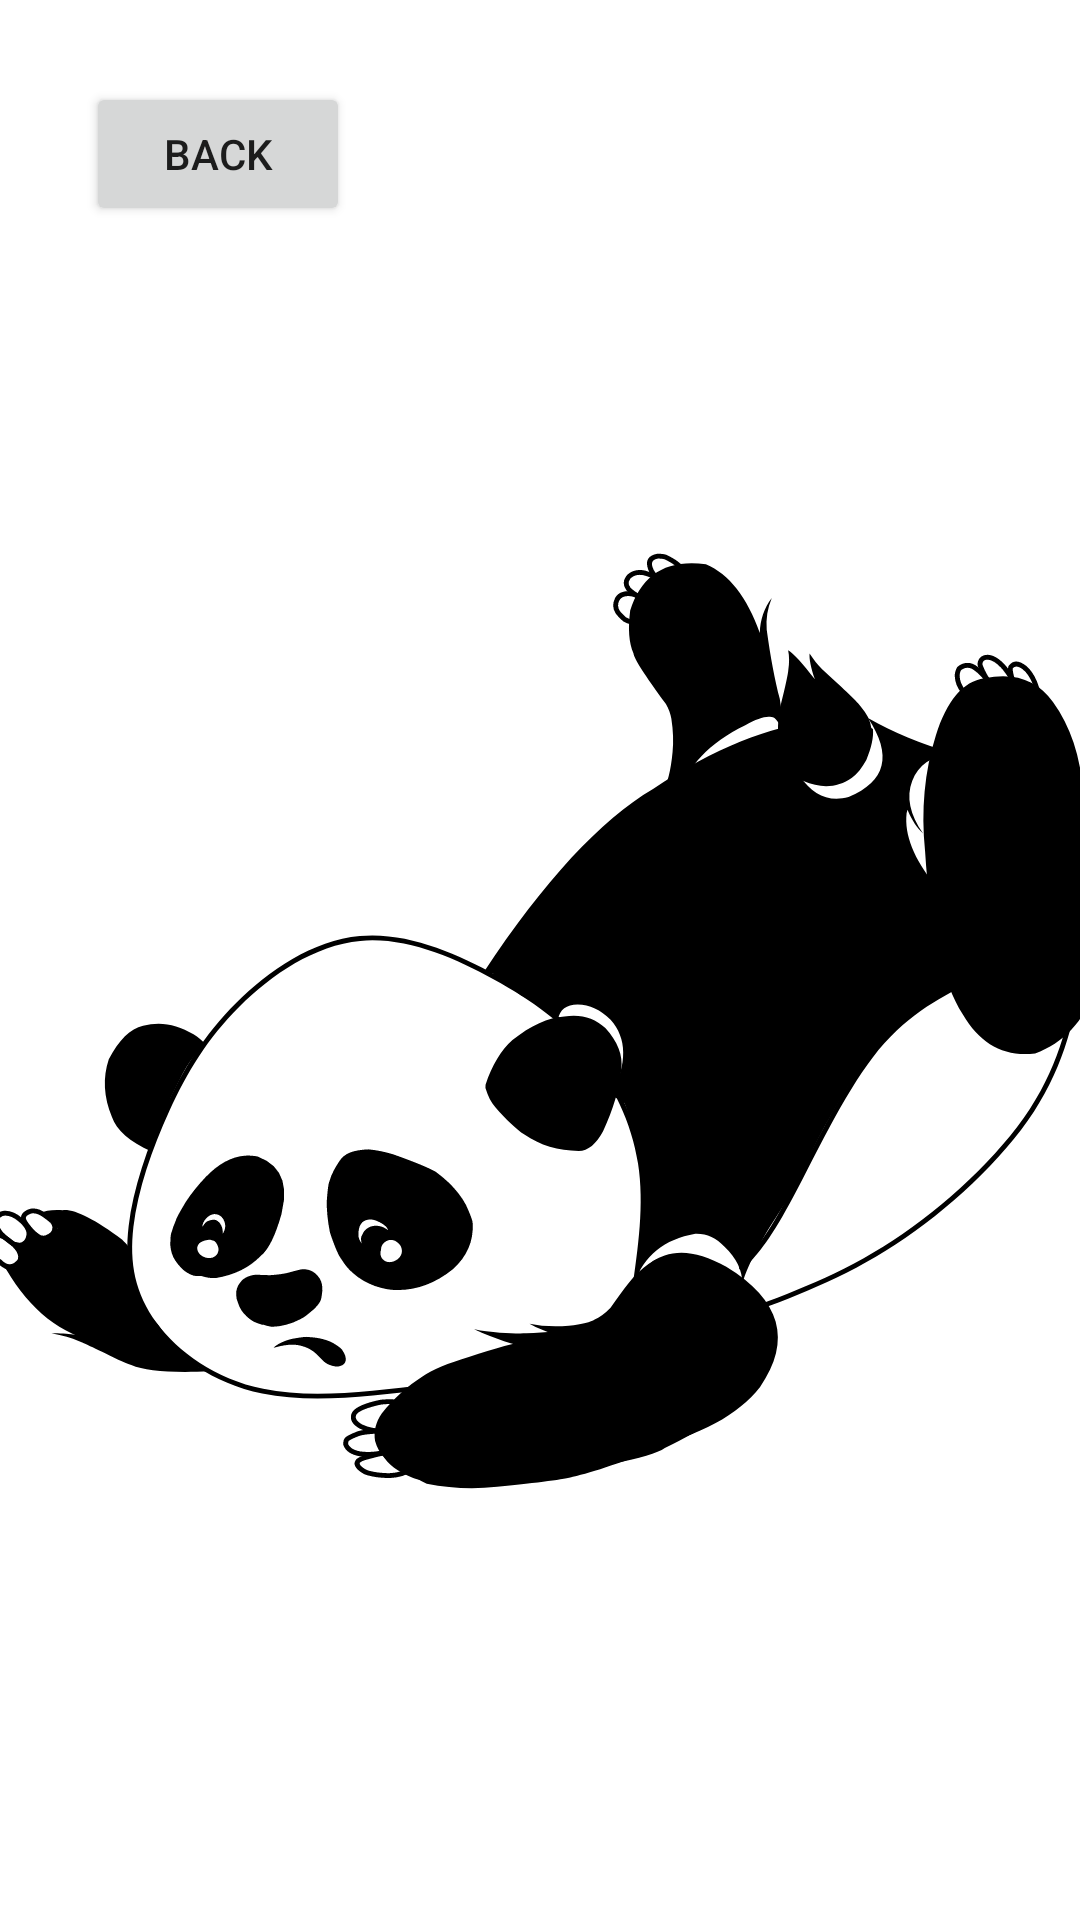

The Android layout XML behind this screen, and the referenced resources:
<!-- AndroidManifest.xml: application theme Theme.MADCourseFirstApp -->
<!-- res/layout/activity_splash.xml -->
<?xml version="1.0" encoding="utf-8"?>
<androidx.constraintlayout.widget.ConstraintLayout xmlns:android="http://schemas.android.com/apk/res/android"
    xmlns:app="http://schemas.android.com/apk/res-auto"
    xmlns:tools="http://schemas.android.com/tools"
    android:id="@+id/main"
    android:layout_width="match_parent"
    android:layout_height="match_parent"
    tools:context=".SplashActivity">

    <Button
        android:id="@+id/button2"
        android:layout_width="wrap_content"
        android:layout_height="wrap_content"
        android:text="Back"
        app:layout_constraintBottom_toBottomOf="parent"
        app:layout_constraintEnd_toEndOf="parent"
        app:layout_constraintHorizontal_bias="0.106"
        app:layout_constraintStart_toStartOf="parent"
        app:layout_constraintTop_toTopOf="parent"
        app:layout_constraintVertical_bias="0.046" />

    <ImageView
        android:id="@+id/imageView2"
        android:layout_width="384dp"
        android:layout_height="553dp"
        app:layout_constraintBottom_toBottomOf="parent"
        app:layout_constraintEnd_toEndOf="parent"
        app:layout_constraintHorizontal_bias="0.407"
        app:layout_constraintStart_toStartOf="parent"
        app:layout_constraintTop_toTopOf="parent"
        app:layout_constraintVertical_bias="0.814"
        app:srcCompat="@drawable/vecteezy_free_vector_cute_panda_sticker_25909570" />

</androidx.constraintlayout.widget.ConstraintLayout>
<!-- resources referenced by this layout -->
<resources>
  <!-- drawable vecteezy_free_vector_cute_panda_sticker_25909570: vector/xml drawable (drawable, 52697 chars, omitted) -->
  <style name="Theme.MADCourseFirstApp" parent="Theme.MaterialComponents.DayNight.DarkActionBar">
          
          <item name="colorPrimary">@color/purple_500</item>
          <item name="colorPrimaryVariant">@color/purple_700</item>
          <item name="colorOnPrimary">@color/white</item>
          
          <item name="colorSecondary">@color/teal_200</item>
          <item name="colorSecondaryVariant">@color/teal_700</item>
          <item name="colorOnSecondary">@color/black</item>
          
          <item name="android:statusBarColor">?attr/colorPrimaryVariant</item>
          
      </style>
  <!-- not gathered from this repository: default colours our renderer supplied (Android Studio template values) -->
  <color name="purple_500">#FF6200EE</color>
  <color name="purple_700">#FF3700B3</color>
  <color name="teal_200">#FF03DAC5</color>
  <color name="teal_700">#FF018786</color>
  <color name="black">#FF000000</color>
  <color name="white">#FFFFFFFF</color>
</resources>
